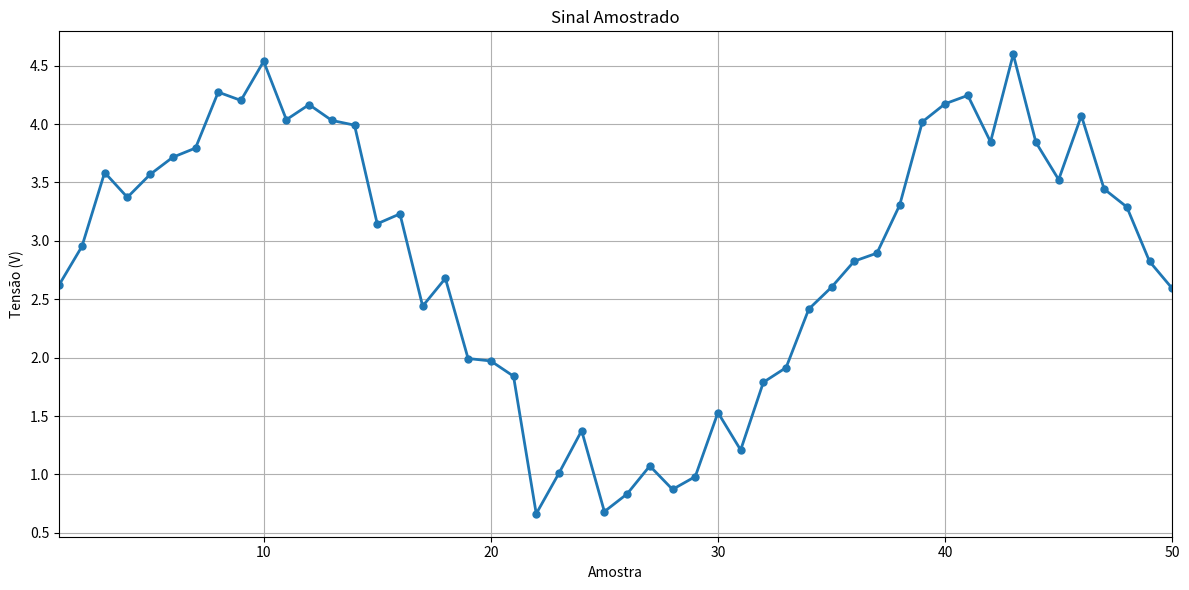

This chart was generated by the following Python code:
import matplotlib.pyplot as plt

sinal = [
    2.6242, 2.9520, 3.5850, 3.3723, 3.5682, 3.7157, 3.7942, 4.2733, 4.2022, 4.5370,
    4.0371, 4.1663, 4.0309, 3.9905, 3.1460, 3.2307, 2.4408, 2.6788, 1.9924, 1.9715,
    1.8410, 0.6633, 1.0104, 1.3747, 0.6818, 0.8329, 1.0726, 0.8716, 0.9811, 1.5295,
    1.2092, 1.7890, 1.9146, 2.4159, 2.6029, 2.8258, 2.8948, 3.3058, 4.0191, 4.1735,
    4.2451, 3.8471, 4.5970, 3.8423, 3.5241, 4.0714, 3.4436, 3.2899, 2.8236, 2.5919
]

amostras = range(1, len(sinal) + 1)

plt.figure(figsize=(12, 6))
plt.plot(amostras, sinal, 'o-', linewidth=2, markersize=5)

plt.title('Sinal Amostrado')
plt.xlabel('Amostra')
plt.ylabel('Tensão (V)')
plt.grid(True)
plt.xlim(1, 50)

plt.tight_layout()
plt.show()
